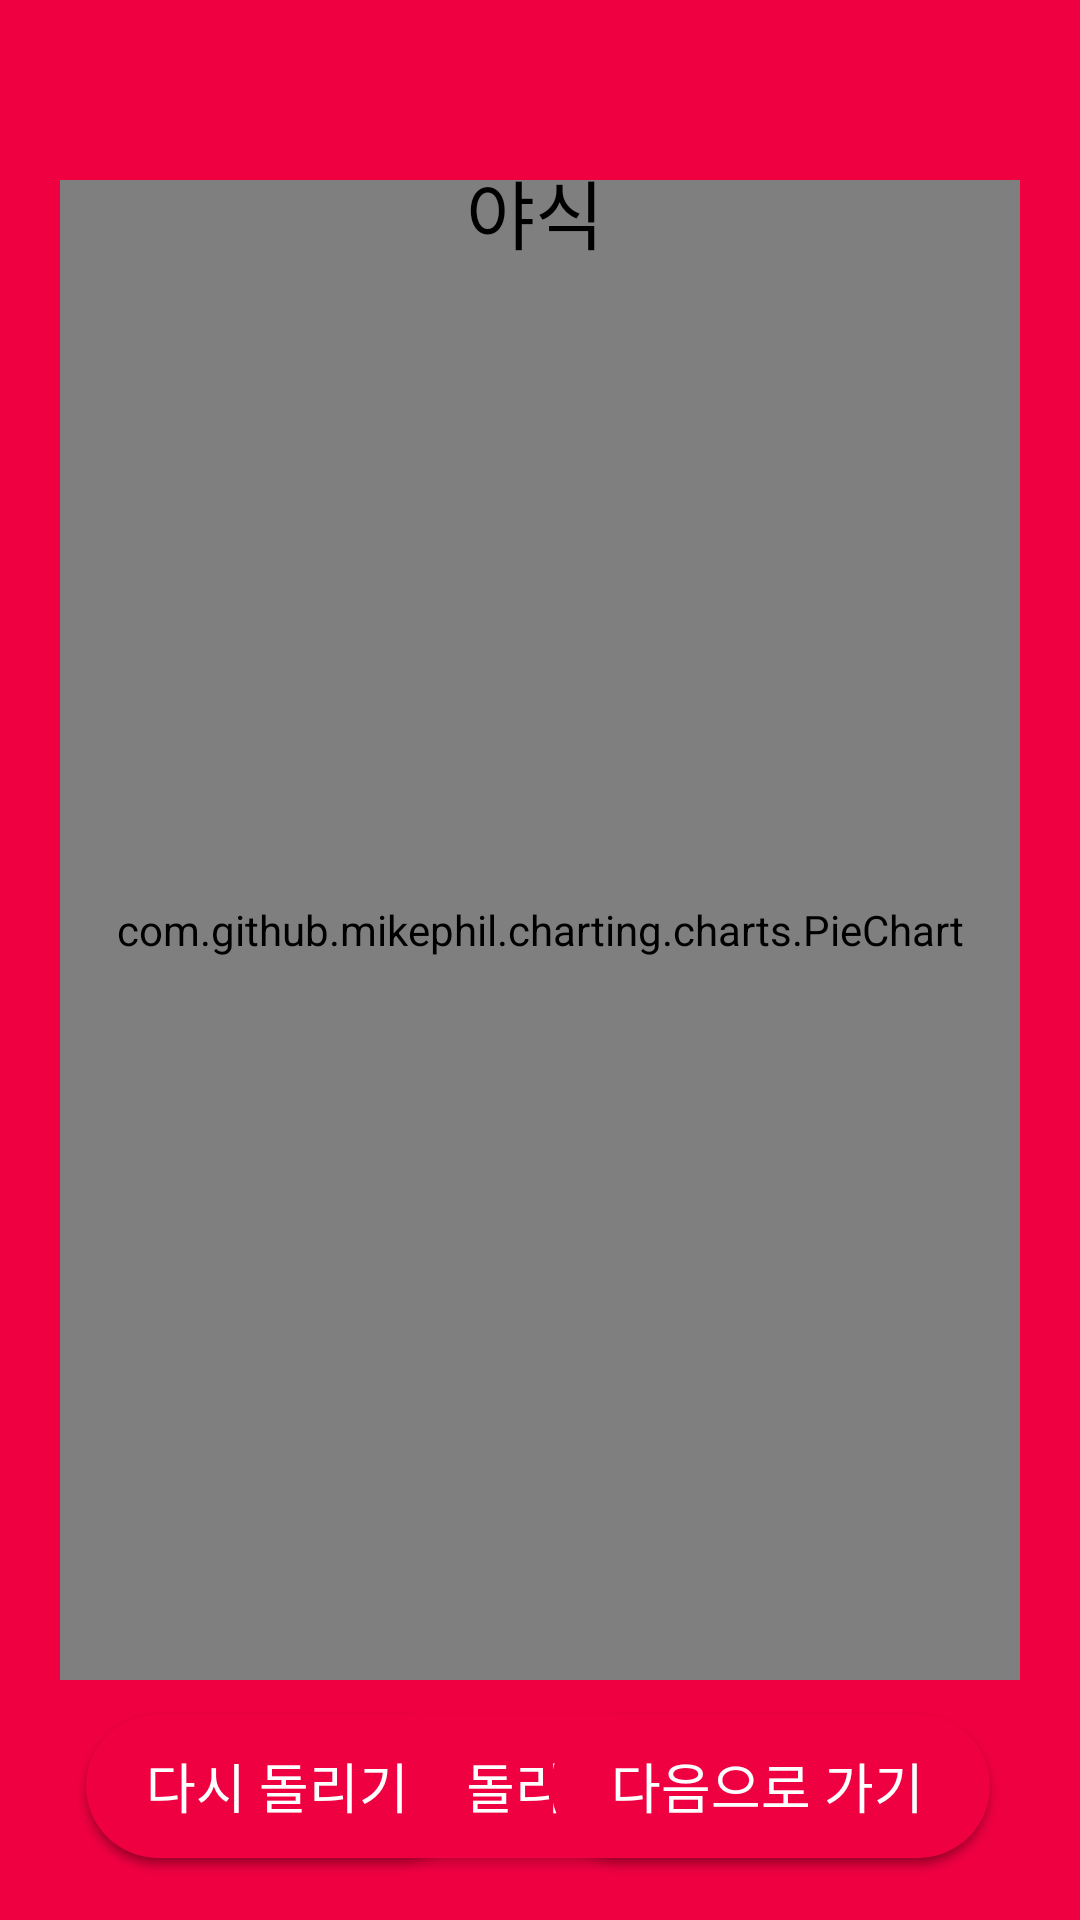

Write the Android layout XML for this screen, with the resource values it uses.
<!-- AndroidManifest.xml: application theme AppTheme -->
<!-- res/layout/activity_roulette.xml -->
<?xml version="1.0" encoding="utf-8"?>
<androidx.constraintlayout.widget.ConstraintLayout xmlns:android="http://schemas.android.com/apk/res/android"
    xmlns:app="http://schemas.android.com/apk/res-auto"
    xmlns:tools="http://schemas.android.com/tools"
    android:layout_width="match_parent"
    android:layout_height="match_parent"
    android:background="@color/colorPrimary"
    tools:context=".RouletteActivity">

    <com.github.mikephil.charting.charts.PieChart
        android:id="@+id/pieChart"
        android:layout_width="match_parent"
        android:layout_height="500dp"
        android:layout_marginLeft="20dp"
        android:layout_marginTop="60dp"
        android:layout_marginRight="20dp"
        app:layout_constraintEnd_toEndOf="parent"
        app:layout_constraintHorizontal_bias="0.0"
        app:layout_constraintStart_toStartOf="parent"
        app:layout_constraintTop_toTopOf="parent" />


    <TextView
        android:id="@+id/result_textview"
        android:layout_width="wrap_content"
        android:layout_height="wrap_content"
        android:layout_marginTop="24dp"
        android:fontFamily="@font/scdream9"
        android:text="야식"
        android:textColor="@color/black"
        android:textSize="25sp"
        app:layout_constraintBottom_toTopOf="@+id/arrow"
        app:layout_constraintEnd_toEndOf="parent"
        app:layout_constraintHorizontal_bias="0.495"
        app:layout_constraintStart_toStartOf="parent"
        app:layout_constraintTop_toTopOf="parent"
        app:layout_constraintVertical_bias="0.714" />

    <ImageView
        android:id="@+id/arrow"
        android:layout_width="50dp"
        android:layout_height="50dp"
        android:layout_marginTop="100dp"
        android:rotation="135"
        android:tint="@color/white"
        app:layout_constraintEnd_toEndOf="parent"
        app:layout_constraintHorizontal_bias="0.498"
        app:layout_constraintStart_toStartOf="parent"
        app:layout_constraintTop_toTopOf="parent"
        app:srcCompat="@drawable/arrow" />

    <Button
        android:id="@+id/rotate_button"
        android:layout_width="match_parent"
        android:layout_height="wrap_content"
        android:layout_marginLeft="30dp"
        android:layout_marginRight="30dp"
        android:background="@drawable/stroke_button"
        android:fontFamily="@font/scdream5"
        android:text="돌리기"
        android:textColor="@color/white"
        android:textSize="18sp"
        app:layout_constraintBottom_toBottomOf="parent"
        app:layout_constraintEnd_toEndOf="parent"
        app:layout_constraintStart_toStartOf="parent"
        app:layout_constraintTop_toBottomOf="@+id/pieChart"
        app:layout_constraintVertical_bias="0.349" />

    <Button
        android:id="@+id/next_button"
        android:layout_width="wrap_content"
        android:layout_height="wrap_content"
        android:layout_marginEnd="32dp"
        android:background="@drawable/stroke_button"
        android:fontFamily="@font/scdream5"
        android:paddingLeft="20dp"
        android:paddingRight="20dp"
        android:text="다음으로 가기"
        android:textColor="@color/white"
        android:textSize="18sp"
        app:layout_constraintBottom_toBottomOf="parent"
        app:layout_constraintEnd_toEndOf="parent"
        app:layout_constraintTop_toBottomOf="@+id/pieChart"
        app:layout_constraintVertical_bias="0.349" />

    <Button
        android:id="@+id/again_button"
        android:layout_width="wrap_content"
        android:layout_height="wrap_content"
        android:layout_marginStart="28dp"
        android:background="@drawable/stroke_button"
        android:fontFamily="@font/scdream5"
        android:paddingLeft="20dp"
        android:paddingRight="20dp"
        android:text="다시 돌리기"
        android:textColor="@color/white"
        android:textSize="18sp"
        app:layout_constraintBottom_toBottomOf="parent"
        app:layout_constraintEnd_toStartOf="@+id/next_button"
        app:layout_constraintHorizontal_bias="0.027"
        app:layout_constraintStart_toStartOf="parent"
        app:layout_constraintTop_toBottomOf="@+id/pieChart"
        app:layout_constraintVertical_bias="0.349" />

</androidx.constraintlayout.widget.ConstraintLayout>
<!-- resources referenced by this layout -->
<resources>
  <color name="black">#000000</color>
  <color name="colorPrimary">#EF0041</color>
  <color name="white">#FFFFFF</color>
  <!-- drawable stroke_button (drawable) -->
  <?xml version="1.0" encoding="utf-8"?>
  <selector xmlns:android="http://schemas.android.com/apk/res/android">
      <item>
          <shape android:shape="rectangle">
              <solid android:color="@color/colorPrimary"/>
              <corners android:radius="250dp"/>
          </shape>
      </item>
  
  </selector>
  <style name="AppTheme" parent="Theme.AppCompat.Light.DarkActionBar">
  
          <item name="colorPrimary">@color/colorPrimary</item>
          <item name="colorPrimaryDark">@color/colorPrimaryDark</item>
          <item name="colorAccent">@color/colorAccent</item>
          <item name="windowNoTitle">true</item>
          <item name="windowActionBar">false</item>
      </style>
  <color name="colorPrimaryDark">#EF0041</color>
  <color name="colorAccent">#F1B394</color>
</resources>
